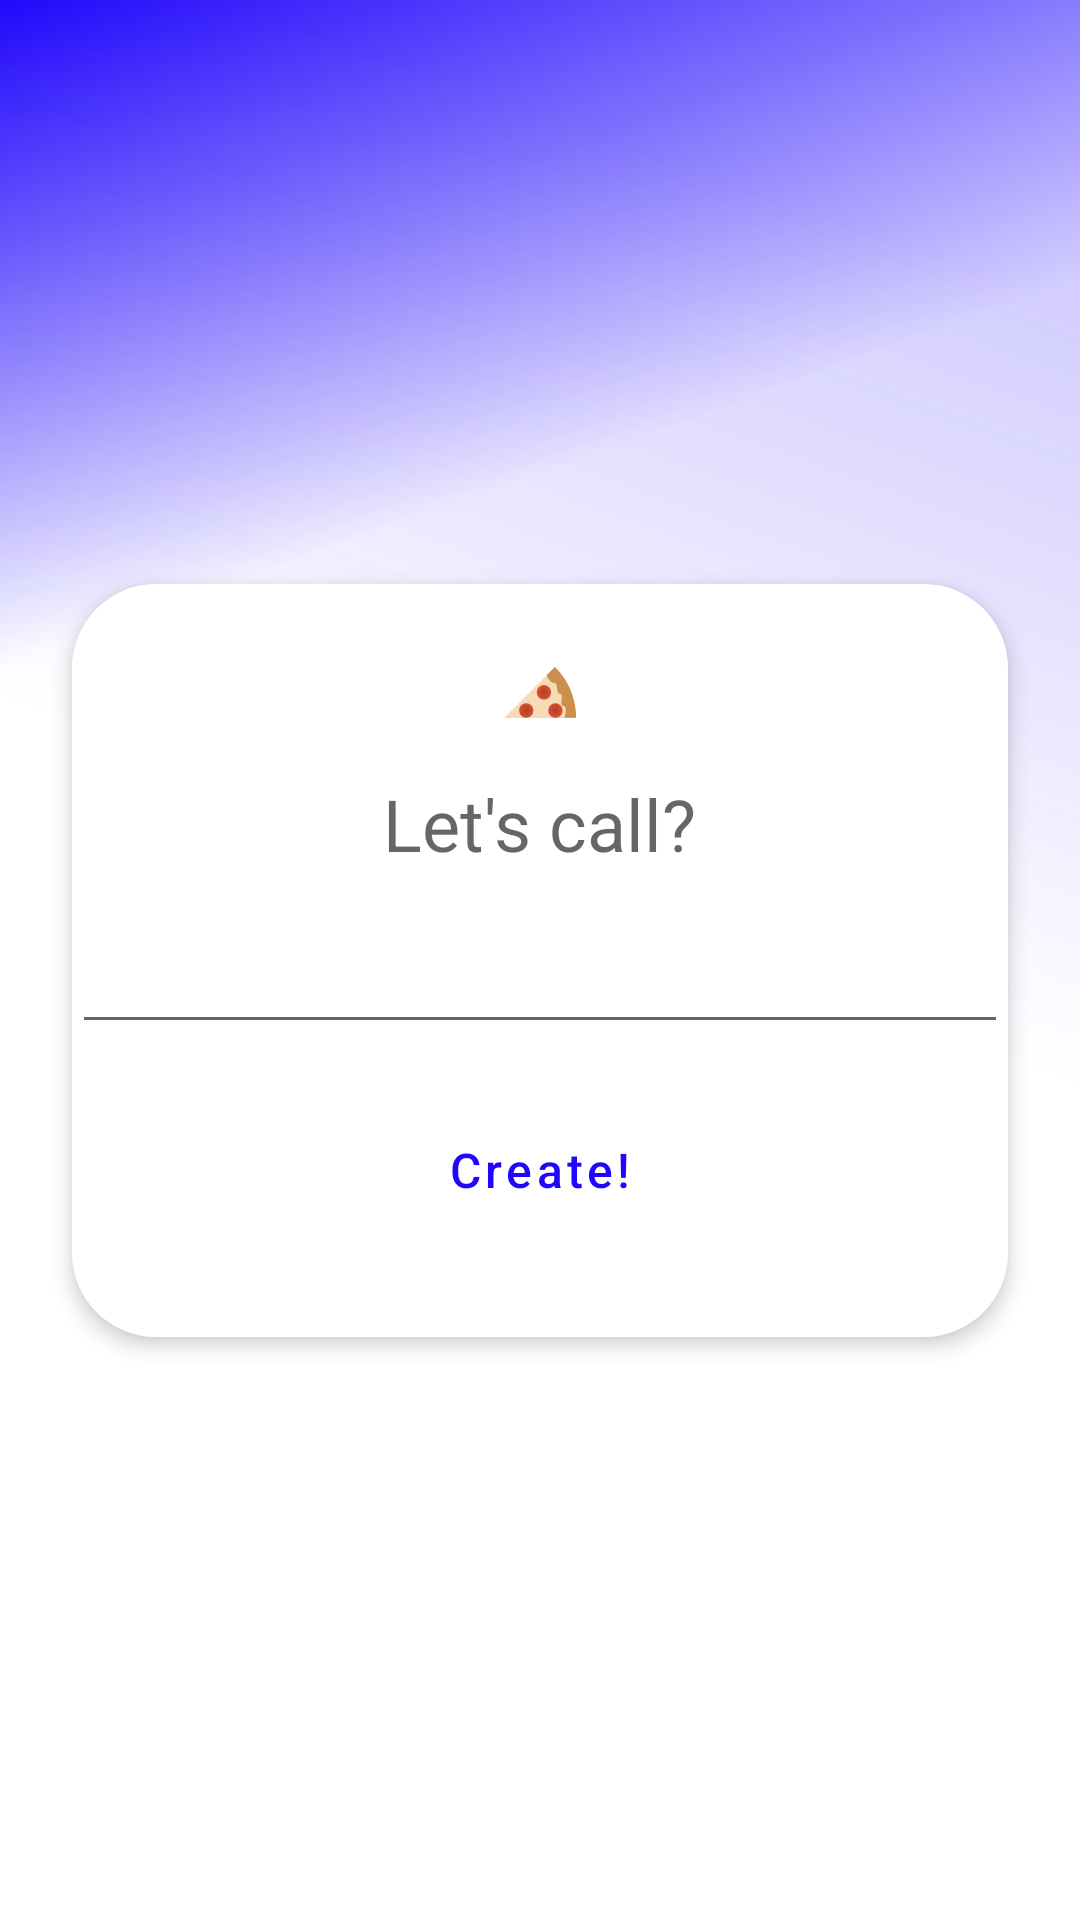

Here is an Android app screen rendered from its layout file. Give the layout XML and the strings, colors and styles it references.
<!-- AndroidManifest.xml: application theme Theme.SplitTheBill -->
<!-- res/layout/f_create_list_dialog.xml -->
<?xml version="1.0" encoding="utf-8"?>
<androidx.constraintlayout.widget.ConstraintLayout xmlns:android="http://schemas.android.com/apk/res/android"
    xmlns:app="http://schemas.android.com/apk/res-auto"
    android:layout_width="match_parent"
    android:layout_height="match_parent"
    android:background="@color/transparent"
    android:clipToPadding="false">

    <View
        android:id="@+id/background"
        android:layout_width="match_parent"
        android:layout_height="match_parent"
        android:background="@drawable/bg_main"
        app:layout_constraintBottom_toBottomOf="parent"
        app:layout_constraintEnd_toEndOf="parent"
        app:layout_constraintStart_toStartOf="parent"
        app:layout_constraintTop_toTopOf="parent" />

    <View
        android:id="@+id/dialogBg"
        android:layout_width="0dp"
        android:layout_height="0dp"
        android:background="@drawable/bg_dialog"
        android:backgroundTint="?attr/white_to_gray_800"
        app:layout_constraintWidth_max="312dp"
        app:layout_constraintStart_toStartOf="parent"
        app:layout_constraintEnd_toEndOf="parent"
        app:layout_constraintTop_toTopOf="@+id/pizza"
        android:layout_marginTop="-24dp"
        android:layout_marginBottom="-24dp"
        android:elevation="4dp"
        app:layout_constraintBottom_toBottomOf="@+id/goBt"/>

    <ImageView
        android:id="@+id/pizza"
        android:layout_width="24dp"
        android:layout_height="24dp"
        android:importantForAccessibility="no"
        android:src="@drawable/ic_pizza"
        android:elevation="4dp"
        app:layout_constraintBottom_toTopOf="@+id/title"
        app:layout_constraintEnd_toEndOf="@+id/dialogBg"
        app:layout_constraintStart_toStartOf="@+id/dialogBg"
        app:layout_constraintTop_toTopOf="parent"
        app:layout_constraintVertical_chainStyle="packed" />

    <TextView
        android:id="@+id/title"
        android:layout_width="wrap_content"
        android:layout_height="wrap_content"
        android:layout_marginTop="16dp"
        android:text="@string/let_s_call"
        android:textColor="?attr/black_to_white_opacity_60"
        android:textSize="24sp"
        android:elevation="4dp"
        app:layout_constraintBottom_toTopOf="@+id/nameInput"
        app:layout_constraintEnd_toEndOf="@+id/dialogBg"
        app:layout_constraintStart_toStartOf="@+id/dialogBg"
        app:layout_constraintTop_toBottomOf="@+id/pizza" />

    <com.google.android.material.textfield.TextInputEditText
        android:id="@+id/nameInput"
        android:layout_width="0dp"
        android:layout_height="wrap_content"
        android:layout_marginTop="16dp"
        android:elevation="4dp"
        app:layout_constraintEnd_toEndOf="@+id/dialogBg"
        app:layout_constraintStart_toStartOf="@+id/dialogBg"
        app:layout_constraintTop_toBottomOf="@+id/title"
        app:layout_constraintBottom_toTopOf="@id/goBt"/>

    <com.google.android.material.button.MaterialButton
        android:id="@+id/goBt"
        style="@style/OutlinedMaterialDialogButton"
        android:layout_marginTop="10dp"
        android:text="@string/create"
        android:elevation="4dp"
        app:layout_constraintBottom_toBottomOf="parent"
        app:layout_constraintEnd_toEndOf="@+id/dialogBg"
        app:layout_constraintStart_toStartOf="@+id/dialogBg"
        app:layout_constraintTop_toBottomOf="@+id/nameInput" />

</androidx.constraintlayout.widget.ConstraintLayout>
<!-- resources referenced by this layout -->
<resources>
  <color name="transparent">#00000000</color>
  <!-- drawable bg_dialog (drawable) -->
  <?xml version="1.0" encoding="utf-8"?>
  <shape xmlns:android="http://schemas.android.com/apk/res/android"
      android:shape="rectangle">
      <solid android:color="@color/white" />
      <corners android:radius="28dp" />
  </shape>
  <!-- drawable bg_main (drawable) -->
  <vector xmlns:android="http://schemas.android.com/apk/res/android"
      xmlns:aapt="http://schemas.android.com/aapt"
      android:width="200dp"
      android:height="200dp"
      android:viewportWidth="360"
      android:viewportHeight="800">
    <path
        android:pathData="M0,0h360v800h-360z">
      <aapt:attr name="android:fillColor">
        <gradient 
            android:startX="0"
            android:startY="0"
            android:endX="360"
            android:endY="800"
            android:type="linear">
          <item android:offset="0" android:color="#FF2007FB"/>
          <item android:offset="0.29" android:color="#00FFFFFF"/>
        </gradient>
      </aapt:attr>
    </path>
    <path
        android:pathData="M0,0h360v800h-360z"
        android:fillAlpha="0.2">
      <aapt:attr name="android:fillColor">
        <gradient 
            android:startX="360"
            android:startY="-0"
            android:endX="-0"
            android:endY="800"
            android:type="linear">
          <item android:offset="0.13" android:color="#FF2007FB"/>
          <item android:offset="0.47" android:color="#002007FB"/>
        </gradient>
      </aapt:attr>
    </path>
  </vector>
  <!-- drawable ic_pizza: vector/xml drawable (drawable, 2826 chars, omitted) -->
  <string name="create">Create!</string>
  <string name="let_s_call">Let\'s call?</string>
  <style name="OutlinedMaterialDialogButton" parent="Widget.MaterialComponents.Button.OutlinedButton">
          <item name="enforceTextAppearance">@style/TextAppearance.MaterialComponents.Button</item>
          <item name="rippleColor">?colorControlHighlight</item>
          <item name="android:insetBottom">0dp</item>
          <item name="android:insetLeft">0dp</item>
          <item name="android:insetRight">0dp</item>
          <item name="android:insetTop">0dp</item>
          <item name="android:textSize">16sp</item>
          <item name="strokeWidth">0dp</item>
          <item name="textAllCaps">false</item>
          <item name="android:textColor">?attr/mainBlue</item>
          <item name="android:layout_height">64dp</item>
          <item name="android:layout_width">195dp</item>
      </style>
  <style name="Theme.SplitTheBill" parent="Theme.MaterialComponents.DayNight.NoActionBar">
          <item name="black_to_white_opacity_60">@color/black_opacity_60</item>
          <item name="white_to_gray_800">@color/white</item>
          <item name="borderColor">@color/dialog_border</item>
          <item name="mainBlue">@color/main_blue</item>
          <item name="mainBlueInactive">@color/main_blue_opacity_50</item>
          <item name="editTextColor">@color/editTextColor</item>
      </style>
  <color name="white">#FFFFFFFF</color>
  <color name="black_opacity_60">#99000000</color>
  <color name="dialog_border">#4D1D2A38</color>
  <color name="main_blue">#2007FB</color>
  <color name="main_blue_opacity_50">#802007FB</color>
  <color name="editTextColor">#1D2A384D</color>
</resources>
